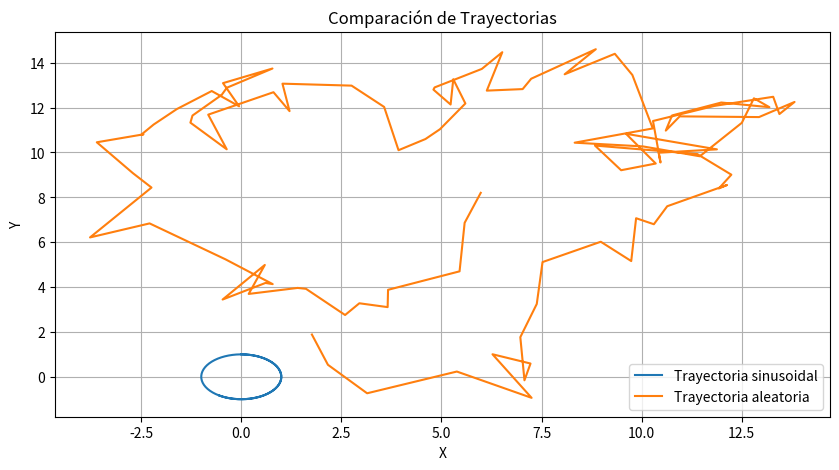

The script that saved this image:
import numpy as np
import matplotlib.pyplot as plt


def calculate_second_derivative(x, y, t):
    dx_dt = np.gradient(x, t)
    dy_dt = np.gradient(y, t)
    d2x_dt2 = np.gradient(dx_dt, t)
    d2y_dt2 = np.gradient(dy_dt, t)
    return d2x_dt2, d2y_dt2


def calculate_smoothness(d2x_dt2, d2y_dt2):
    return np.mean(np.sqrt(d2x_dt2 ** 2 + d2y_dt2 ** 2))


def generate_random_path(t):
    # Genera una trayectoria aleatoria para comparar con una sinusoidal
    np.random.seed(0)
    x = np.cumsum(np.random.randn(len(t)))
    y = np.cumsum(np.random.randn(len(t)))
    return x, y


# Ejemplo de uso
if __name__ == "__main__":
    # Definimos el tiempo
    t = np.linspace(0, 10, 100)

    # Generamos una trayectoria sinusoidal y una aleatoria
    x1, y1 = np.sin(t), np.cos(t)
    x2, y2 = generate_random_path(t)

    # Calculamos las segundas derivadas para cada trayectoria
    d2x_dt2_1, d2y_dt2_1 = calculate_second_derivative(x1, y1, t)
    d2x_dt2_2, d2y_dt2_2 = calculate_second_derivative(x2, y2, t)

    # Calculamos la suavidad de cada trayectoria
    smoothness_1 = calculate_smoothness(d2x_dt2_1, d2y_dt2_1)
    smoothness_2 = calculate_smoothness(d2x_dt2_2, d2y_dt2_2)

    # Imprimimos la suavidad de cada trayectoria
    print("Suavidad de la trayectoria sinusoidal:", smoothness_1)
    print("Suavidad de la trayectoria aleatoria:", smoothness_2)

    # Graficamos las trayectorias
    plt.figure(figsize=(10, 5))
    plt.plot(x1, y1, label='Trayectoria sinusoidal')
    plt.plot(x2, y2, label='Trayectoria aleatoria')
    plt.xlabel('X')
    plt.ylabel('Y')
    plt.title('Comparación de Trayectorias')
    plt.grid(True)
    plt.legend()
    plt.show()
